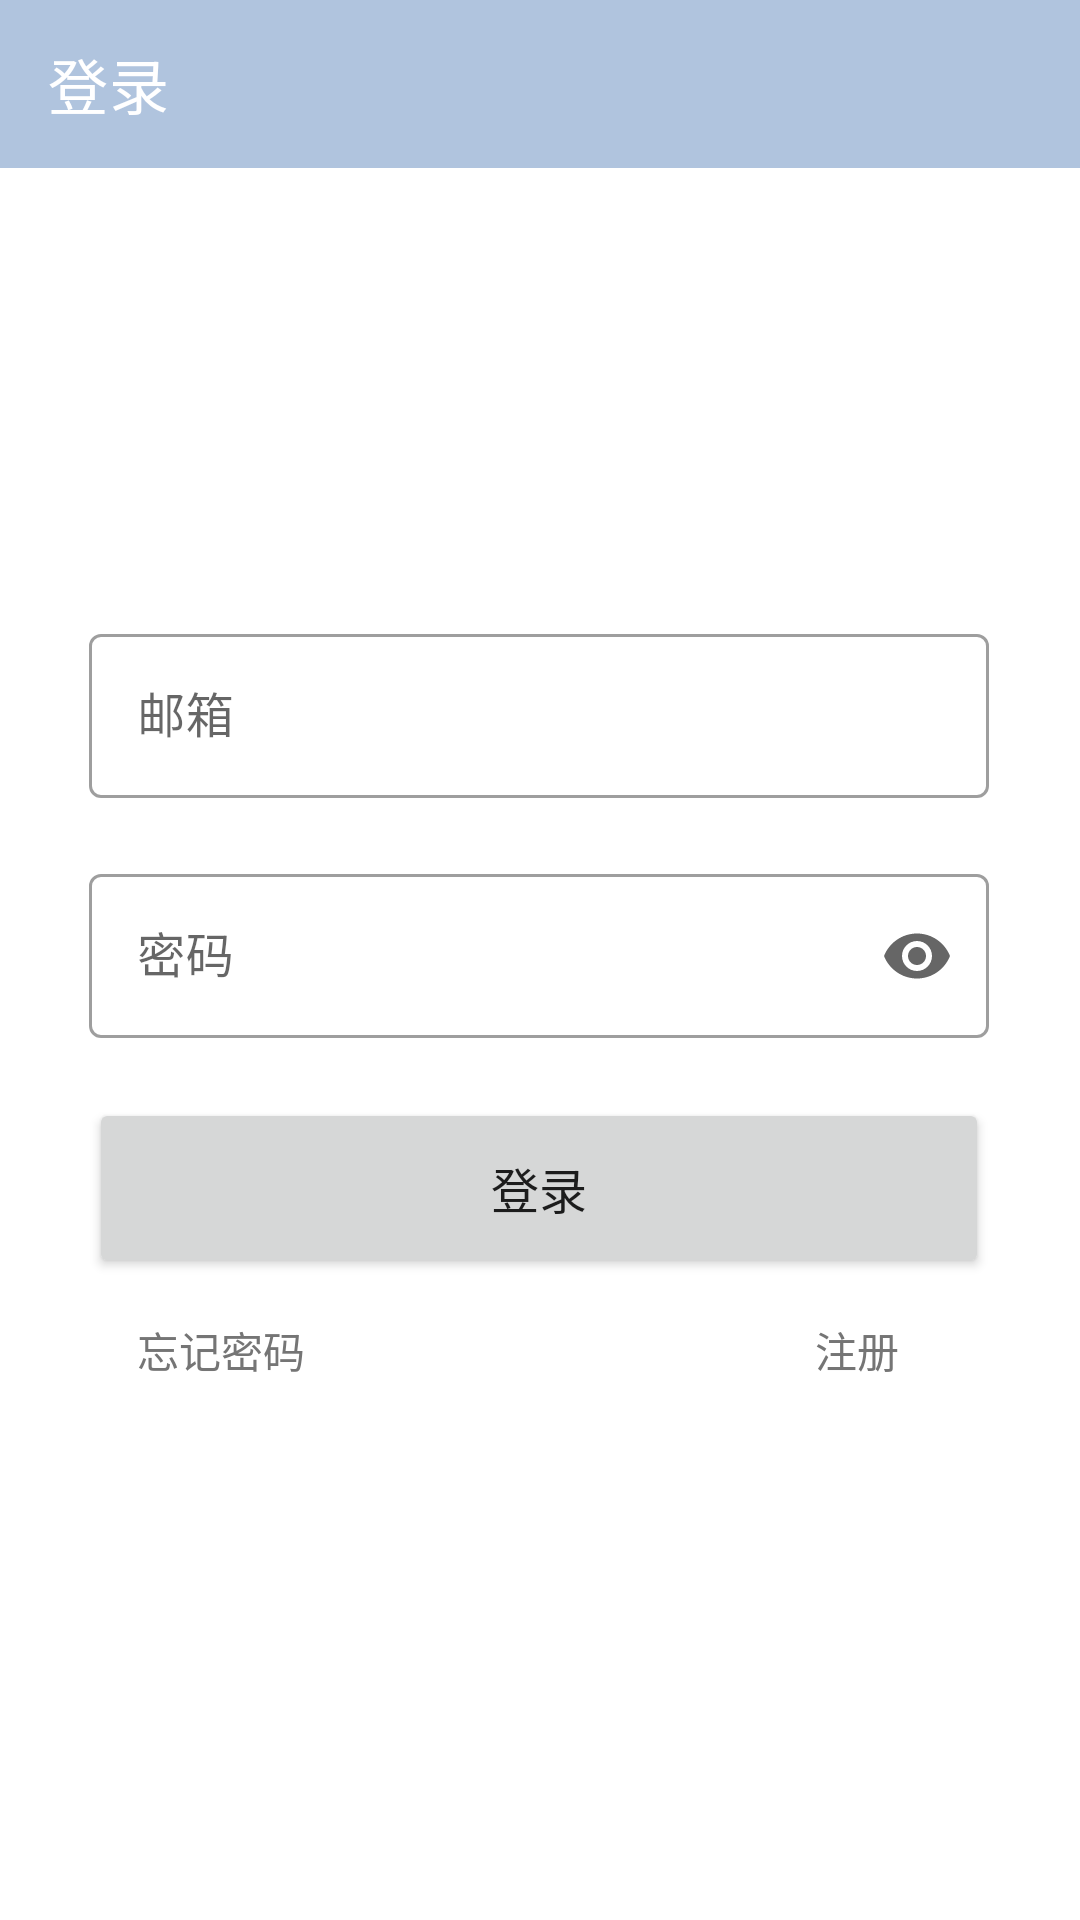

The Android layout XML behind this screen, and the referenced resources:
<!-- AndroidManifest.xml: application theme AppTheme -->
<!-- res/layout/activity_login.xml -->
<?xml version="1.0" encoding="utf-8"?>
<androidx.constraintlayout.widget.ConstraintLayout xmlns:android="http://schemas.android.com/apk/res/android"
    xmlns:app="http://schemas.android.com/apk/res-auto"
    xmlns:tools="http://schemas.android.com/tools"
    android:layout_width="match_parent"
    android:layout_height="match_parent"
    tools:context=".Login.LoginActivity">

    <com.google.android.material.appbar.AppBarLayout
        android:id="@+id/appBarLayout"
        android:layout_width="match_parent"
        android:layout_height="wrap_content"
        app:layout_constraintEnd_toEndOf="parent"
        app:layout_constraintStart_toStartOf="parent"
        app:layout_constraintTop_toTopOf="parent">

        <com.google.android.material.appbar.MaterialToolbar
            style="@style/Widget.MaterialComponents.Toolbar.Primary"
            android:layout_width="match_parent"
            android:layout_height="?attr/actionBarSize"
            app:title="登录" />
    </com.google.android.material.appbar.AppBarLayout>

    <ImageView
        android:id="@+id/iv_project_img"
        android:layout_width="250dp"
        android:layout_height="70dp"
        android:layout_marginTop="40dp"
        app:layout_constraintEnd_toEndOf="parent"
        app:layout_constraintHorizontal_bias="0.496"
        app:layout_constraintStart_toStartOf="parent"
        app:layout_constraintTop_toBottomOf="@+id/appBarLayout"
        app:srcCompat="@drawable/logo" />

    <Button
        android:id="@+id/bt_login"
        android:layout_width="300dp"
        android:layout_height="60dp"
        android:layout_marginTop="20dp"
        android:text="@string/login"
        android:textSize="16sp"
        app:layout_constraintStart_toStartOf="@+id/textInputLayout2"
        app:layout_constraintTop_toBottomOf="@+id/textInputLayout2" />

    <Button
        android:id="@+id/bt_forget_password"
        android:layout_width="wrap_content"
        android:layout_height="wrap_content"
        android:background="@android:color/transparent"
        android:text="@string/forget_password"
        android:textColor="#757575"
        app:layout_constraintStart_toStartOf="@+id/bt_login"
        app:layout_constraintTop_toBottomOf="@+id/bt_login" />

    <Button
        android:id="@+id/bt_register"
        android:layout_width="wrap_content"
        android:layout_height="wrap_content"
        android:background="@android:color/transparent"
        android:text="@string/register"
        android:textColor="#757575"
        app:layout_constraintBaseline_toBaselineOf="@+id/bt_forget_password"
        app:layout_constraintEnd_toEndOf="@+id/bt_login" />

    <com.google.android.material.textfield.TextInputLayout
        android:id="@+id/textInputLayout"
        style="@style/Widget.MaterialComponents.TextInputLayout.OutlinedBox"
        android:layout_width="300dp"
        android:layout_height="60dp"
        android:layout_marginTop="40dp"
        app:layout_constraintEnd_toEndOf="parent"
        app:layout_constraintHorizontal_bias="0.494"
        app:layout_constraintStart_toStartOf="parent"
        app:layout_constraintTop_toBottomOf="@+id/iv_project_img"
        app:endIconMode="clear_text">

        <com.google.android.material.textfield.TextInputEditText
            android:id="@+id/et_email"
            android:layout_width="match_parent"
            android:layout_height="wrap_content"
            android:hint="邮箱" />
    </com.google.android.material.textfield.TextInputLayout>

    <com.google.android.material.textfield.TextInputLayout
        android:id="@+id/textInputLayout2"
        android:layout_width="300dp"
        android:layout_height="60dp"
        android:layout_marginTop="20dp"
        app:layout_constraintStart_toStartOf="@+id/textInputLayout"
        app:layout_constraintTop_toBottomOf="@+id/textInputLayout"
        style="@style/Widget.MaterialComponents.TextInputLayout.OutlinedBox"
        app:endIconMode="password_toggle">

        <com.google.android.material.textfield.TextInputEditText
            android:id="@+id/et_password"
            android:layout_width="match_parent"
            android:layout_height="wrap_content"
            android:hint="密码"
            android:inputType="textPassword"/>
    </com.google.android.material.textfield.TextInputLayout>

</androidx.constraintlayout.widget.ConstraintLayout>
<!-- resources referenced by this layout -->
<resources>
  <string name="forget_password">忘记密码</string>
  <string name="login">登录</string>
  <string name="register">注册</string>
  <style name="AppTheme" parent="Theme.AppCompat.Light.DarkActionBar">
          
          <item name="colorPrimary">@color/colorPrimary</item>
          <item name="colorPrimaryDark">@color/colorPrimaryDark</item>
          <item name="colorAccent">@color/colorAccent</item>
      </style>
  <!-- not gathered from this repository: default colours our renderer supplied (Android Studio template values) -->
  <color name="colorPrimary">#FF6200EE</color>
  <color name="colorPrimaryDark">#FF3700B3</color>
  <color name="colorAccent">#FF03DAC5</color>
</resources>
